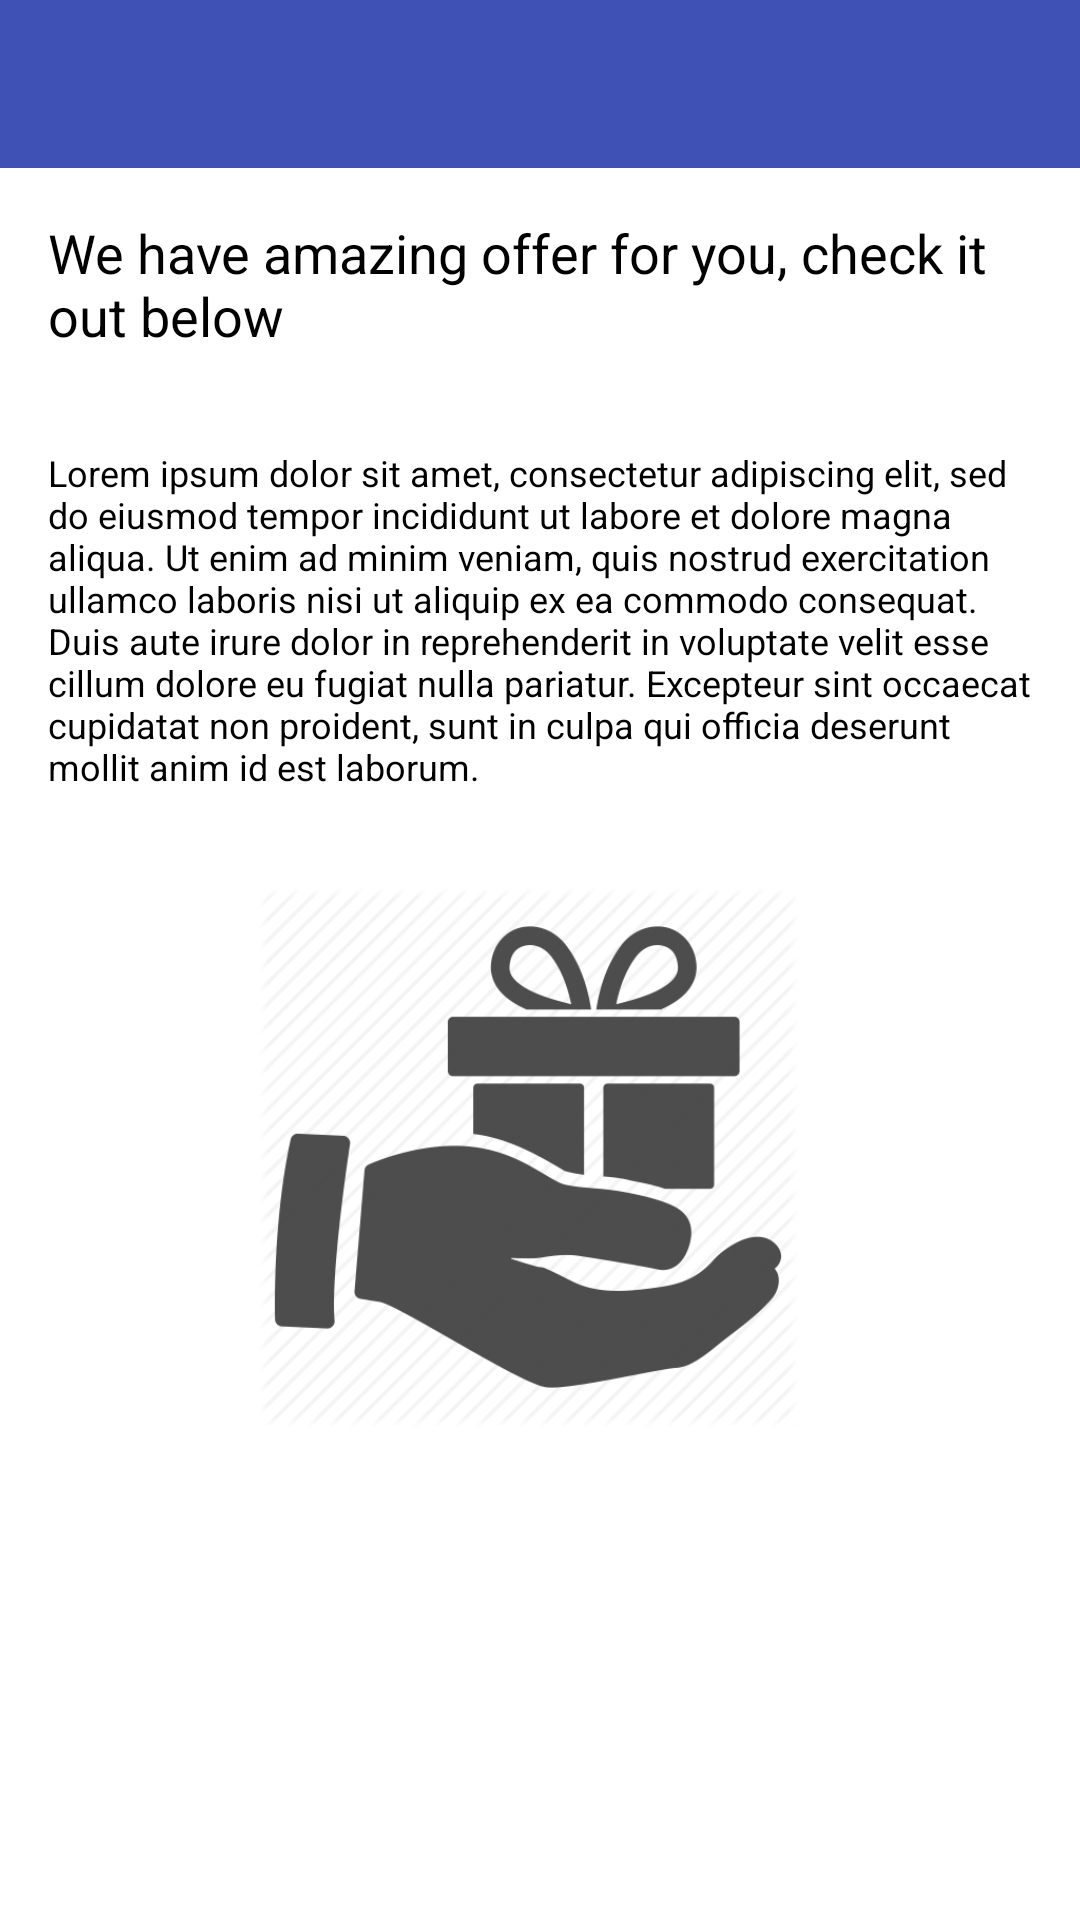

Reconstruct the res/layout file that produces this screen, plus the resources it refers to.
<!-- AndroidManifest.xml: application theme MaterialTheme -->
<!-- res/layout/activity_offer_details.xml -->
<?xml version="1.0" encoding="utf-8"?>
<LinearLayout xmlns:android="http://schemas.android.com/apk/res/android"
              xmlns:app="http://schemas.android.com/apk/res-auto"
              xmlns:tools="http://schemas.android.com/tools"
              android:id="@+id/offer_layout"
              android:layout_width="match_parent"
              android:layout_height="match_parent"
              android:background="@color/white"
              android:orientation="vertical"
              tools:context=".SecondActivity">

    <android.support.v7.widget.Toolbar
        android:id="@+id/toolbar"
        android:layout_width="match_parent"
        android:layout_height="wrap_content"
        android:background="@color/colorPrimary"
        android:theme="@style/ThemeOverlay.AppCompat.Dark.ActionBar"
        app:titleTextAppearance="@style/Toolbar.TitleText">

    </android.support.v7.widget.Toolbar>

    <TextView
        android:layout_width="wrap_content"
        android:layout_height="wrap_content"
        android:layout_margin="@dimen/margin_large"
        android:text="We have amazing offer for you, check it out below"
        android:textSize="18sp"/>


    <TextView
        android:layout_width="wrap_content"
        android:layout_height="wrap_content"
        android:layout_margin="@dimen/margin_large"
        android:text="Lorem ipsum dolor sit amet, consectetur adipiscing elit, sed do eiusmod tempor incididunt ut labore et dolore magna aliqua. Ut enim ad minim veniam, quis nostrud exercitation ullamco laboris nisi ut aliquip ex ea commodo consequat. Duis aute irure dolor in reprehenderit in voluptate velit esse cillum dolore eu fugiat nulla pariatur. Excepteur sint occaecat cupidatat non proident, sunt in culpa qui officia deserunt mollit anim id est laborum."
        android:textSize="12sp"/>

    <ImageView
        android:id="@+id/image_present"
        android:layout_width="320dp"
        android:layout_height="180dp"
        android:layout_margin="@dimen/margin_large"
        android:src="@drawable/offer"/>
</LinearLayout>
<!-- resources referenced by this layout -->
<resources>
  <color name="colorPrimary">#3F51B5</color>
  <color name="white">#FFFFFF</color>
  <dimen name="margin_large">16dp</dimen>
  <!-- drawable offer: png bitmap (drawable, 24515 bytes) -->
  <style name="Toolbar.TitleText" parent="@style/TextAppearance.AppCompat.Widget.ActionBar.Title">
          <item name="android:textSize">@dimen/text_size_toolbar_title</item>
          <item name="android:textColor">@color/textColorPrimary</item>
      </style>
  <style name="MaterialTheme" parent="MaterialTheme.Base" />
  <dimen name="text_size_toolbar_title">16sp</dimen>
  <color name="textColorPrimary">#FFFFFF</color>
  <style name="MaterialTheme.Base" parent="Theme.AppCompat.Light.DarkActionBar">
  
          
          <item name="colorControlNormal">@color/colorAccent</item>
  
          
          <item name="colorControlActivated">@color/colorAccent</item>
  
          
          
  
          
          <item name="android:windowBackground">@color/windowBackground</item>
  
          
          <item name="windowNoTitle">true</item>
          <item name="windowActionBar">false</item>
  
          
          <item name="colorPrimary">@color/colorPrimary</item>
  
          
          <item name="colorPrimaryDark">@color/colorPrimaryDark</item>
  
          
          <item name="colorAccent">@color/red</item>
  
          
          <item name="android:buttonStyle">@style/DefaultButtonStyle</item>
  
          
          <item name="android:textViewStyle">@style/DefaultTextStyle</item>
  
          
          
  
          <item name="android:textColorHint">@color/label_floating_opac</item>
  
          <item name="actionMenuTextColor">@color/windowBackground</item>
  
      </style>
  <color name="colorAccent">#4CAF50</color>
  <color name="windowBackground">#FFFFFF</color>
  <color name="colorPrimaryDark">#303F9F</color>
  <color name="red">#DB4437</color>
  <style name="DefaultButtonStyle" parent="@android:style/Widget.Button">
          <item name="android:textColor">@color/black</item>
          <item name="android:textSize">@dimen/text_size_medium</item>
      </style>
  <style name="DefaultTextStyle" parent="@android:style/Widget.TextView">
          <item name="android:textColor">@color/black</item>
          <item name="android:textSize">@dimen/text_size_medium</item>
      </style>
  <color name="label_floating_opac">#42000000</color>
  <color name="black">#000000</color>
  <dimen name="text_size_medium">16sp</dimen>
</resources>
